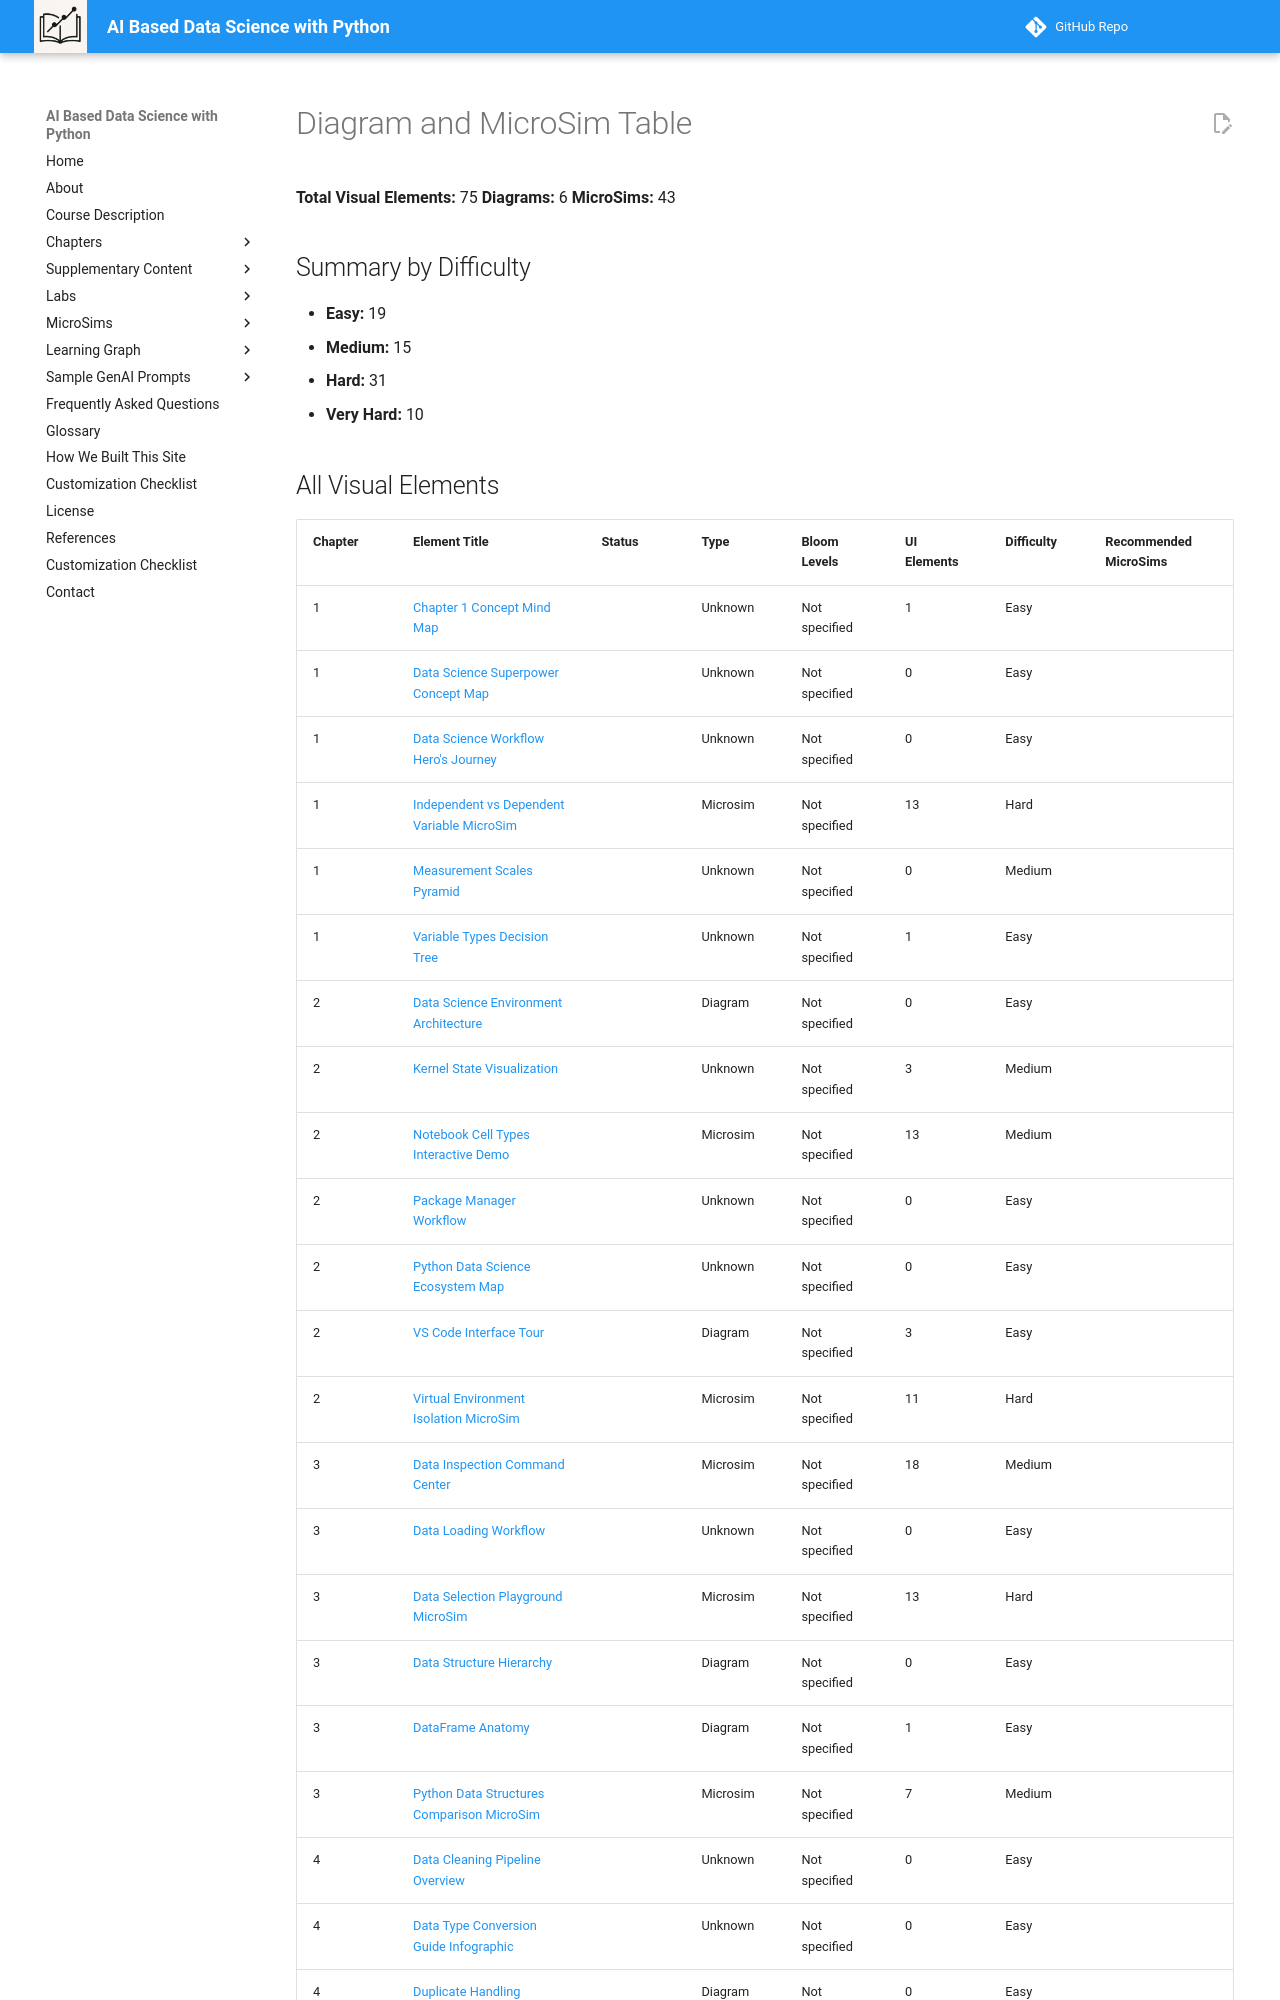

repository: dmccreary/data-science-course · page: learning-graph/diagram-table/index.html · generator: mkdocs

---
hide:
  - toc
---

# Diagram and MicroSim Table

**Total Visual Elements:** 75
**Diagrams:** 6
**MicroSims:** 43

## Summary by Difficulty

- **Easy:** 19
- **Medium:** 15
- **Hard:** 31
- **Very Hard:** 10
